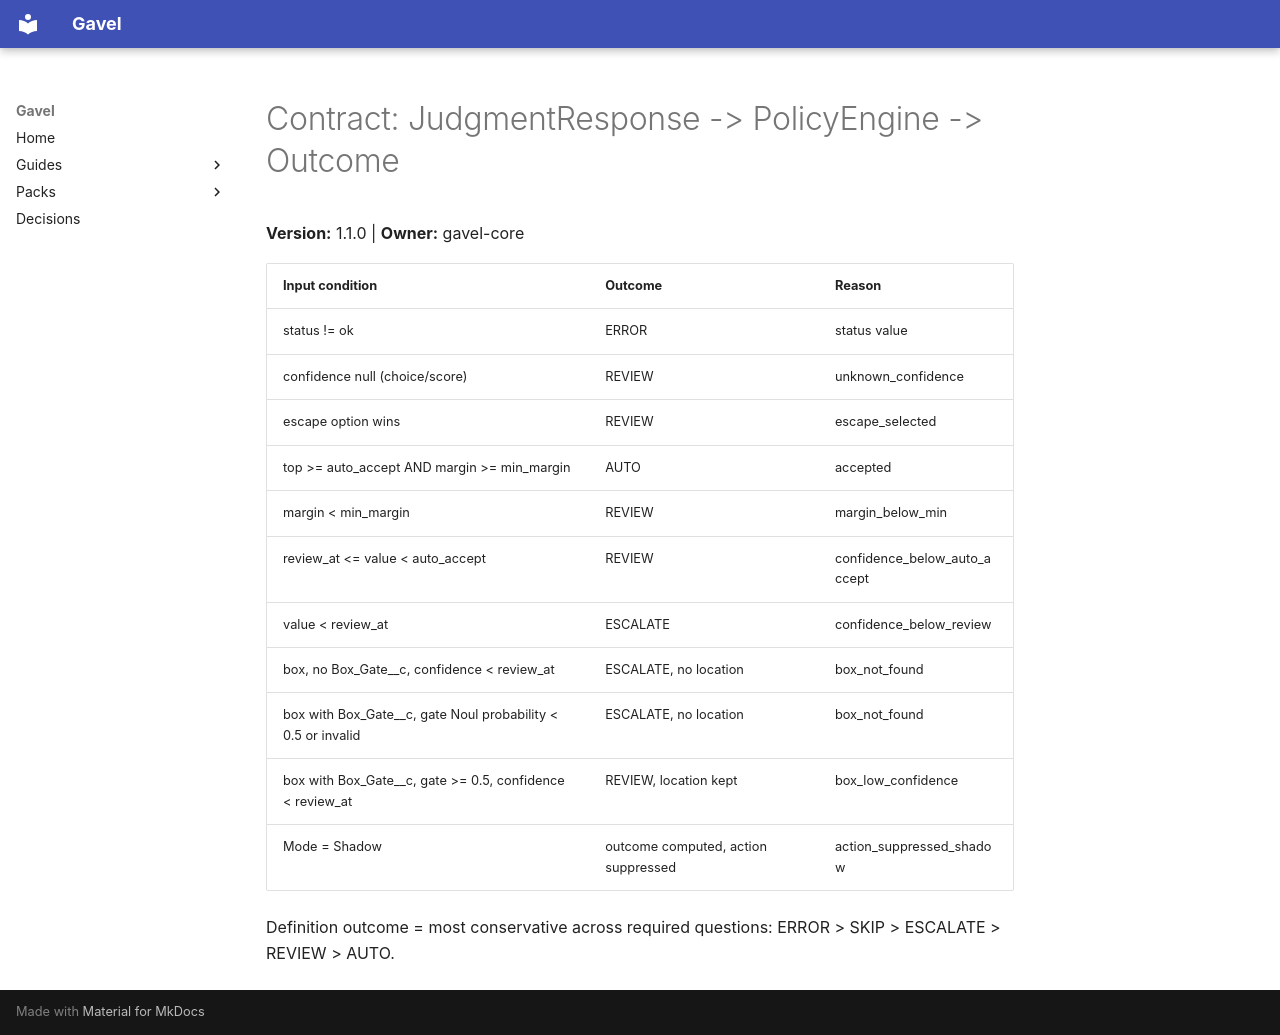

repository: shivanathd/gavel · page: spec/active/2026-10-01-gavel-v1/contracts/policy-contract/index.html · generator: mkdocs

# Contract: JudgmentResponse -> PolicyEngine -> Outcome

**Version:** 1.1.0 | **Owner:** gavel-core

| Input condition | Outcome | Reason |
|---|---|---|
| status != ok | ERROR | status value |
| confidence null (choice/score) | REVIEW | unknown_confidence |
| escape option wins | REVIEW | escape_selected |
| top >= auto_accept AND margin >= min_margin | AUTO | accepted |
| margin < min_margin | REVIEW | margin_below_min |
| review_at <= value < auto_accept | REVIEW | confidence_below_auto_accept |
| value < review_at | ESCALATE | confidence_below_review |
| box, no Box_Gate__c, confidence < review_at | ESCALATE, no location | box_not_found |
| box with Box_Gate__c, gate Noul probability < 0.5 or invalid | ESCALATE, no location | box_not_found |
| box with Box_Gate__c, gate >= 0.5, confidence < review_at | REVIEW, location kept | box_low_confidence |
| Mode = Shadow | outcome computed, action suppressed | action_suppressed_shadow |

Definition outcome = most conservative across required questions: ERROR > SKIP > ESCALATE > REVIEW > AUTO.
